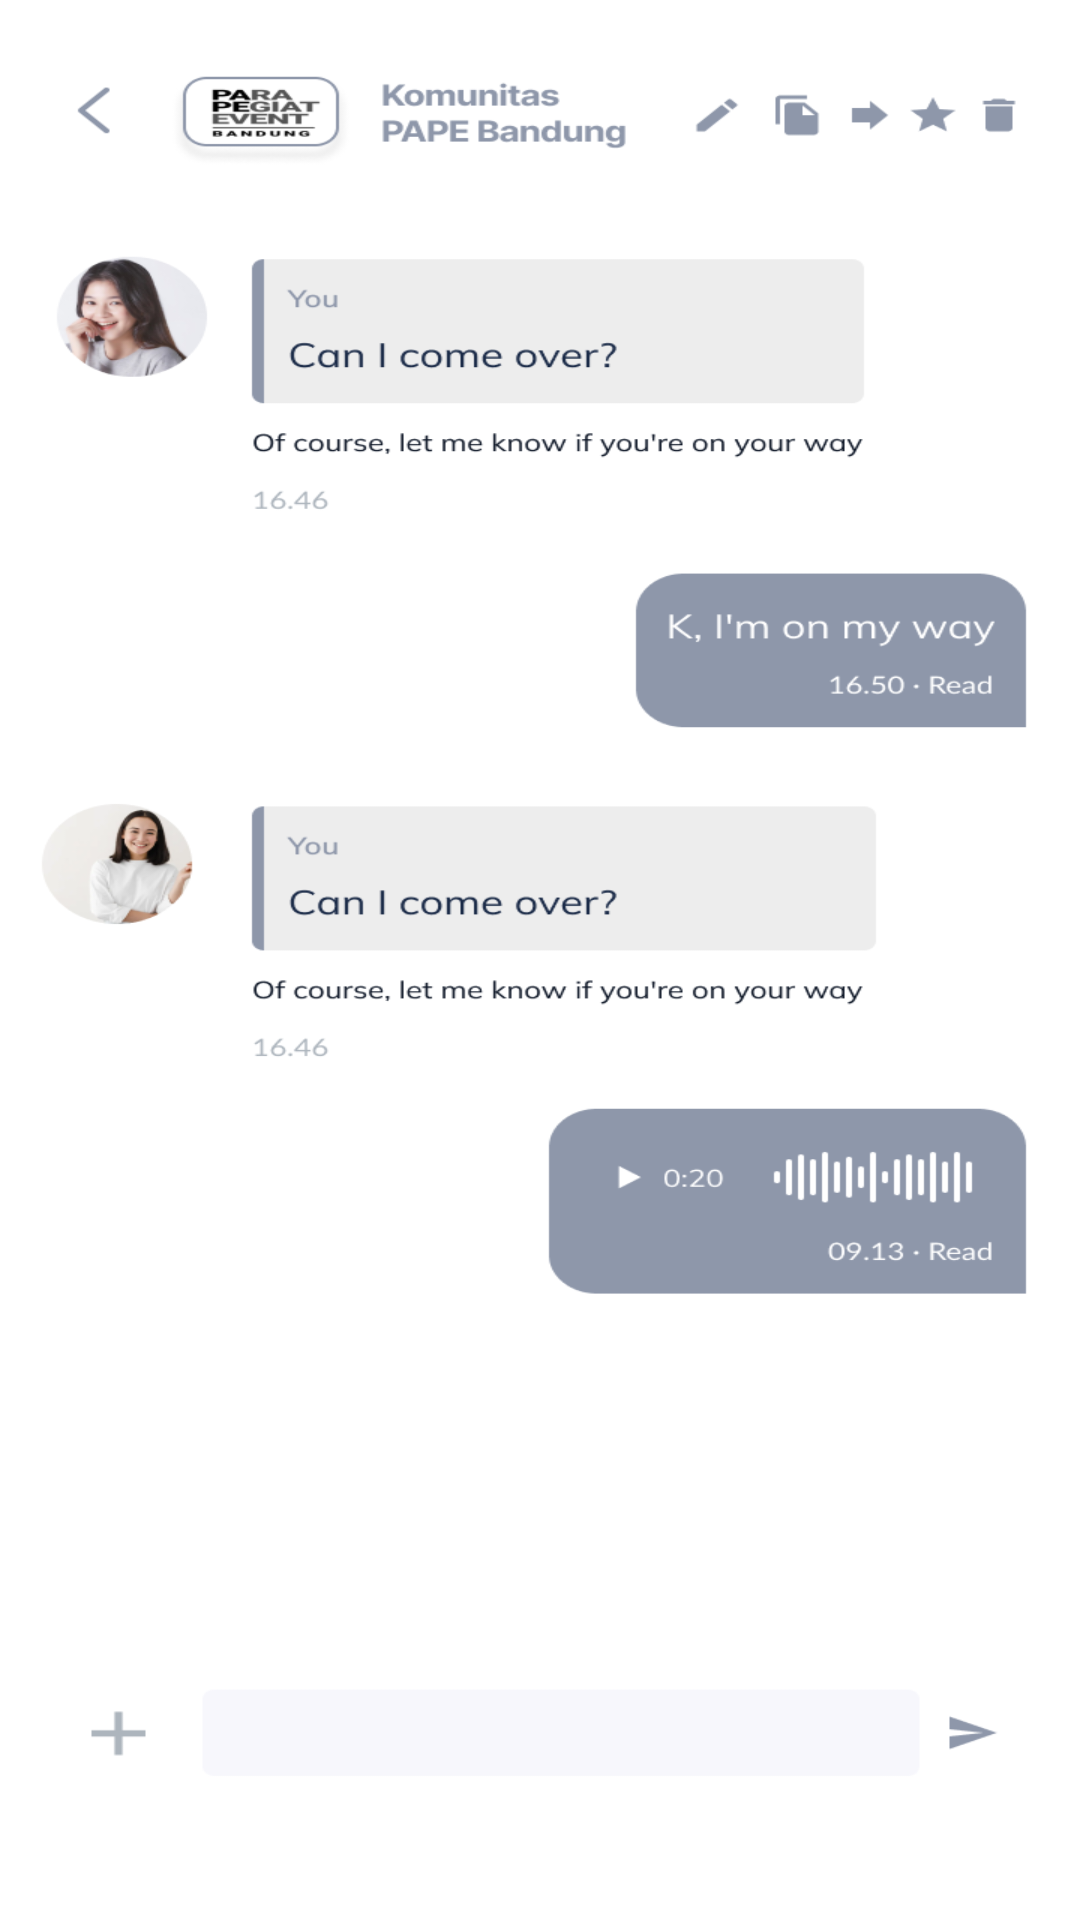

Write the Android layout XML for this screen, with the resource values it uses.
<!-- AndroidManifest.xml: application theme Theme.Navbar -->
<!-- res/layout/activity_isis_chat_dzikri.xml -->
<?xml version="1.0" encoding="utf-8"?>
<androidx.constraintlayout.widget.ConstraintLayout xmlns:android="http://schemas.android.com/apk/res/android"
    xmlns:app="http://schemas.android.com/apk/res-auto"
    xmlns:tools="http://schemas.android.com/tools"
    android:layout_width="match_parent"
    android:layout_height="match_parent"
    android:background="@color/white"
    tools:context=".IsisChatDzikriActivity">

    <ImageView
        android:layout_width="match_parent"
        android:layout_height="match_parent"
        android:scaleType="fitXY"
        android:src="@drawable/img_15"
        tools:layout_editor_absoluteX="0dp"
        tools:layout_editor_absoluteY="65dp" />

</androidx.constraintlayout.widget.ConstraintLayout>
<!-- resources referenced by this layout -->
<resources>
  <color name="white">#FFFFFFFF</color>
  <!-- drawable img_15: png bitmap (drawable, 76271 bytes) -->
  <style name="Theme.Navbar" parent="Base.Theme.Navbar" />
  <style name="Base.Theme.Navbar" parent="Theme.Material3.DayNight.NoActionBar">
          
          <item name="colorPrimary">@color/blue</item>
          <item name="colorPrimaryVariant">@color/blue</item>
          <item name="android:statusBarColor">@color/blue</item>
      </style>
  <color name="blue">#00ADB5</color>
</resources>
